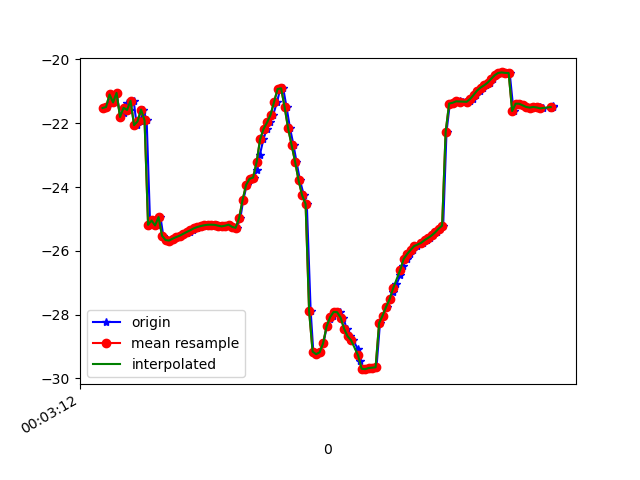

Values plotted in this chart, from the file beside it:
1617667392550, 363029195021152, -21.52352, 8.021326, -13.290026
1617667392565, 363029214251922, -21.49, 8.03, -13.2
1617667392584, 363029233482692, -21.1, 8.276, -12.46
1617667392603, 363029252713462, -21.35, 8.164, -12.91
1617667392620, 363029271944232, -21.05, 8.117, -12.47
1617667392641, 363029291175002, -21.8, 8.46, -13.37
1617667392662, 363029310405772, -21.68, 8.359, -13.05
1617667392679, 363029329636542, -21.35, 8.987, -12.52
1617667392697, 363029348867312, -21.58, 8.845, -12.93
1617667392718, 363029368098082, -21.3, 8.89, -12.33
1617667392735, 363029387328852, -22.06, 9.581, -13.3
1617667392755, 363029406559622, -21.94, 9.493, -12.83
1617667392773, 363029425790392, -21.57, 9.816, -11.88
1617667392792, 363029445021162, -21.91, 9.842, -12.59
1617667392812, 363029464251932, -25.19, 7.478, -13.3
1617667392838, 363029483482702, -25.05, 10.66, -11.28
1617667392852, 363029502713472, -25.2, 10.64, -11.71
1617667392871, 363029521944242, -24.94, 10.64, -11.01
1617667392887, 363029541175012, -25.53, 11.71, -11.19
1617667392906, 363029560405782, -25.66, 11.6, -11.6
1617667392926, 363029579636552, -25.68, 11.57, -11.65
1617667392944, 363029598867322, -25.62, 11.55, -11.53
1617667392964, 363029618098092, -25.57, 11.54, -11.41
1617667392983, 363029637328862, -25.53, 11.55, -11.31
1617667393002, 363029656559632, -25.47, 11.59, -11.2
1617667393023, 363029675790402, -25.43, 11.58, -11.09
1617667393039, 363029695021172, -25.4, 11.51, -10.97
1617667393057, 363029714251942, -25.36, 11.45, -10.85
1617667393078, 363029733482712, -25.3, 11.48, -10.76
1617667393097, 363029752713482, -25.26, 11.52, -10.67
1617667393114, 363029771944252, -25.22, 11.51, -10.57
1617667393135, 363029791175022, -25.2, 11.51, -10.47
1617667393154, 363029810405792, -25.18, 11.56, -10.4
1617667393172, 363029829636562, -25.18, 11.62, -10.35
1617667393192, 363029848867332, -25.19, 11.62, -10.27
1617667393210, 363029868098102, -25.21, 11.54, -10.18
1617667393231, 363029887328872, -25.23, 11.48, -10.17
1617667393249, 363029906559642, -25.21, 11.46, -10.3
1617667393267, 363029925790412, -25.18, 11.26, -10.61
1617667393287, 363029945021182, -25.25, 10.94, -11.17
1617667393307, 363029964251952, -25.28, 10.85, -12.04
1617667393327, 363029983482722, -24.98, 11.17, -13.36
1617667393344, 363030002713492, -24.41, 11.2, -14.97
1617667393364, 363030021944262, -23.93, 10.23, -16.77
1617667393383, 363030041175032, -23.74, 8.592, -18.82
1617667393403, 363030060405802, -23.7, 6.911, -21.19
1617667393422, 363030079636572, -23.47, 5.713, -23.91
1617667393439, 363030098867342, -22.98, 4.816, -26.86
1617667393459, 363030118098112, -22.5, 3.789, -29.89
1617667393478, 363030137328882, -22.18, 2.518, -32.93
1617667393497, 363030156559652, -21.98, 1.286, -35.97
1617667393515, 363030175790422, -21.73, 0.3676, -38.94
1617667393537, 363030195021192, -21.33, -0.4977, -41.7
1617667393555, 363030214251962, -20.93, -1.561, -44.23
1617667393572, 363030233482732, -20.9, -2.754, -46.74
1617667393591, 363030252713502, -21.49, -4.09, -49.46
1617667393611, 363030271944272, -22.16, -5.44, -51.97
1617667393631, 363030291175042, -22.68, -6.73, -54.06
1617667393648, 363030310405812, -23.21, -7.926, -55.79
1617667393668, 363030329767196, -23.79, -8.995, -57.24
1617667393690, 363030348997966, -24.26, -9.767, -58.28
... 74 more rows
